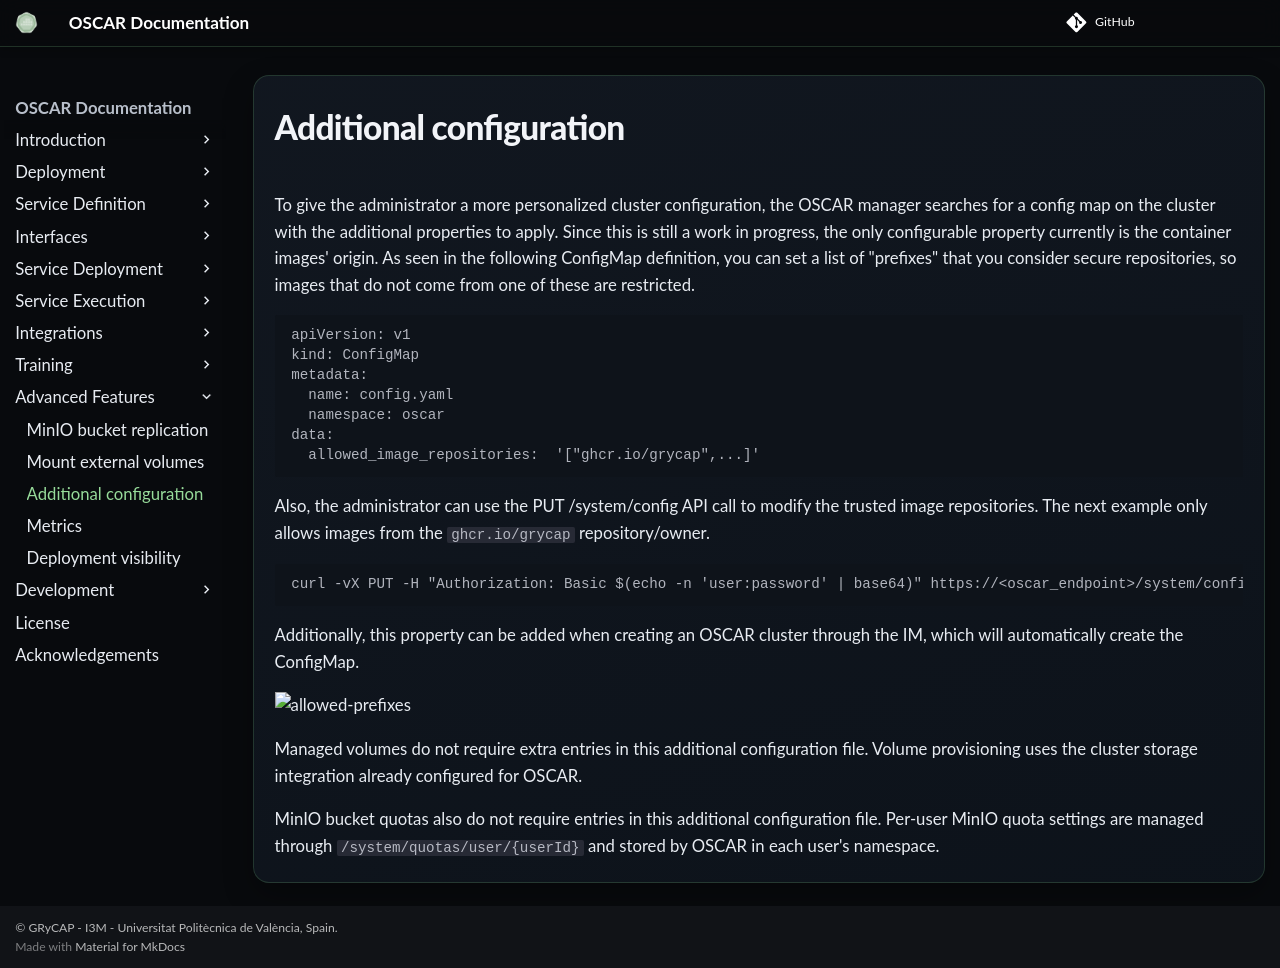

repository: grycap/oscar · page: v4.2.0/additional-config/index.html · generator: mkdocs

# Additional configuration

To configure trusted image origins, OSCAR reads the `allowed_image_repositories` JSON array from an additional ConfigMap. Each entry must be a fully qualified registry and repository path (for example, `ghcr.io/grycap`). OSCAR compares the registry and complete repository path components, not substrings: `ghcr.io/grycap` permits `ghcr.io/grycap/imagemagick` (including tags and digests) but **not** `ghcr.io/grycap-other/image` or `other.example/ghcr.io/grycap/image`. A more specific entry such as `ghcr.io/grycap/imagemagick` permits that image and its subpaths, but not `ghcr.io/grycap/imagemagick-other`.

If the ConfigMap is absent or the array is empty (`[]`), images are unrestricted. If the ConfigMap exists but its policy cannot be read or parsed, service creation and updates fail instead of silently disabling the restriction.

```yaml
apiVersion: v1
kind: ConfigMap
metadata:
  name: config.yaml
  namespace: oscar
data:
  allowed_image_repositories: '["ghcr.io/grycap"]'
```

The administrator can also update the policy using `PUT /system/config` with Basic authentication. This example allows images from the `ghcr.io/grycap` owner only:

```sh
curl -X PUT -u '<admin-user>:<admin-password>' \
  -H 'Content-Type: application/json' \
  -d '{"allowed_image_repositories":["ghcr.io/grycap"]}' \
  'https://<oscar_endpoint>/system/config'
```

Additionally, this property can be added when creating an OSCAR cluster through the IM, which will automatically create the ConfigMap.

![allowed-prefixes](images/im-dashboard/im-additional-config.png)

Managed volumes do not require extra entries in this additional configuration file. Volume provisioning uses the cluster storage integration already configured for OSCAR.

MinIO bucket quotas also do not require entries in this additional
configuration file. Per-user MinIO quota settings are managed through
`/system/quotas/user/{userId}` and stored by OSCAR in each user's namespace.
